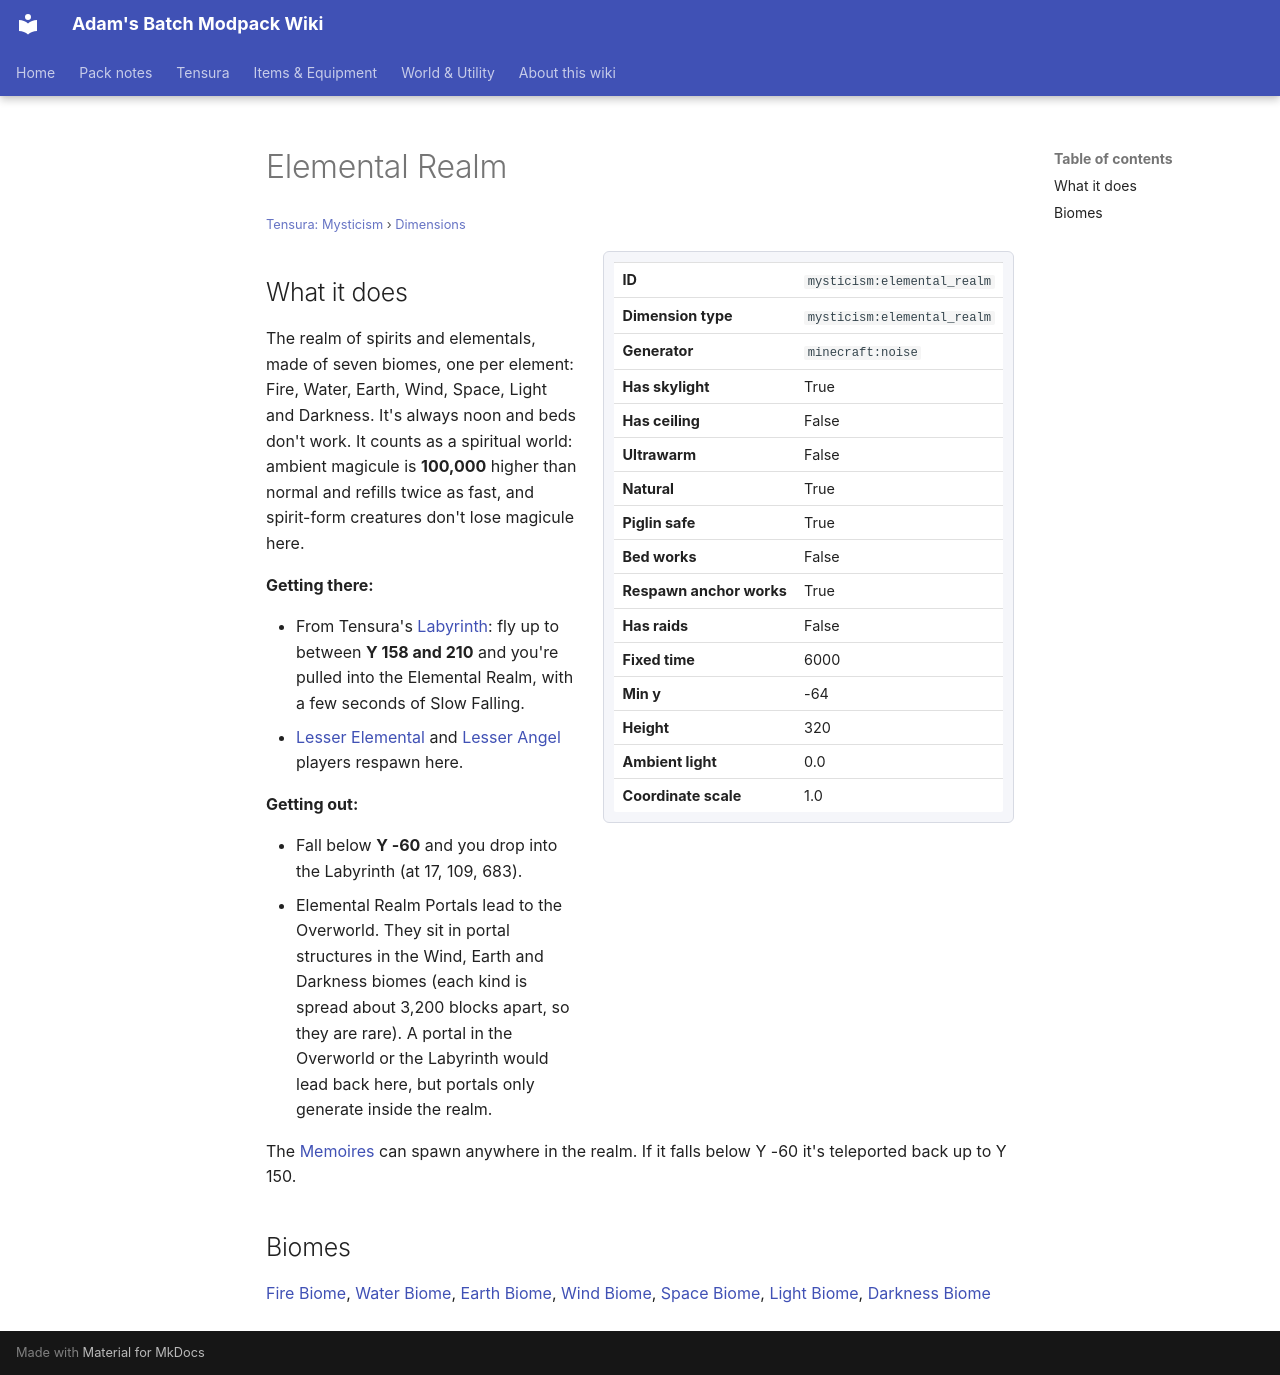

repository: Proteus-Nell/Adams-Batch-MC-Modpack-Wiki · page: tensura-mysticism/dimensions/elemental-realm/index.html · generator: mkdocs

# Elemental Realm

<small>[Tensura: Mysticism](../index.md) &rsaquo; [Dimensions](index.md)</small>

<div class="infobox" markdown>

| | |
|---|---|
| **ID** | `mysticism:elemental_realm` |
| **Dimension type** | `mysticism:elemental_realm` |
| **Generator** | `minecraft:noise` |
| **Has skylight** | True |
| **Has ceiling** | False |
| **Ultrawarm** | False |
| **Natural** | True |
| **Piglin safe** | True |
| **Bed works** | False |
| **Respawn anchor works** | True |
| **Has raids** | False |
| **Fixed time** | 6000 |
| **Min y** | -64 |
| **Height** | 320 |
| **Ambient light** | 0.0 |
| **Coordinate scale** | 1.0 |

</div>

## What it does

The realm of spirits and elementals, made of seven biomes, one per element: Fire, Water, Earth, Wind, Space, Light and Darkness. It's always noon and beds don't work. It counts as a spiritual world: ambient magicule is **100,000** higher than normal and refills twice as fast, and spirit-form creatures don't lose magicule here.

**Getting there:**

- From Tensura's [Labyrinth](../../tensura-reincarnated/dimensions/labyrinth.md): fly up to between **Y 158 and 210** and you're pulled into the Elemental Realm, with a few seconds of Slow Falling.
- [Lesser Elemental](../races/lesser-elemental.md) and [Lesser Angel](../races/lesser-angel.md) players respawn here.

**Getting out:**

- Fall below **Y -60** and you drop into the Labyrinth (at 17, 109, 683).
- Elemental Realm Portals lead to the Overworld. They sit in portal structures in the Wind, Earth and Darkness biomes (each kind is spread about 3,200 blocks apart, so they are rare). A portal in the Overworld or the Labyrinth would lead back here, but portals only generate inside the realm.

The [Memoires](../mobs/memoires.md) can spawn anywhere in the realm. If it falls below Y -60 it's teleported back up to Y 150.

## Biomes

[Fire Biome](../biomes/fire-biome.md), [Water Biome](../biomes/water-biome.md), [Earth Biome](../biomes/earth-biome.md), [Wind Biome](../biomes/wind-biome.md), [Space Biome](../biomes/space-biome.md), [Light Biome](../biomes/light-biome.md), [Darkness Biome](../biomes/darkness-biome.md)
